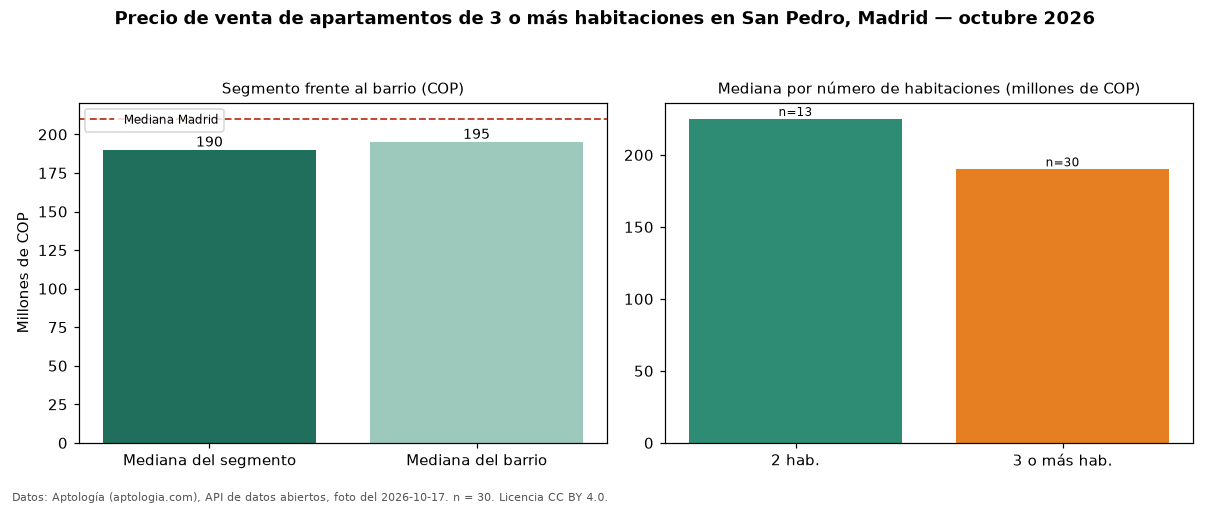

Source data for this figure (header and first rows):
seccion, metrica, valor_cop, n
precio, mediana, 190000000, 30
habitaciones, 2, 225000000, 13
habitaciones, 3+, 190000000, 30
barrio, mediana_barrio_todos_los_tamanos, 195000000, 43
ciudad, mediana_ciudad, 210000000, 
fuente, fecha_foto, 2026-10-17, 
fuente, atribucion, https://www.aptologia.com/venta/madrid/s…, 
